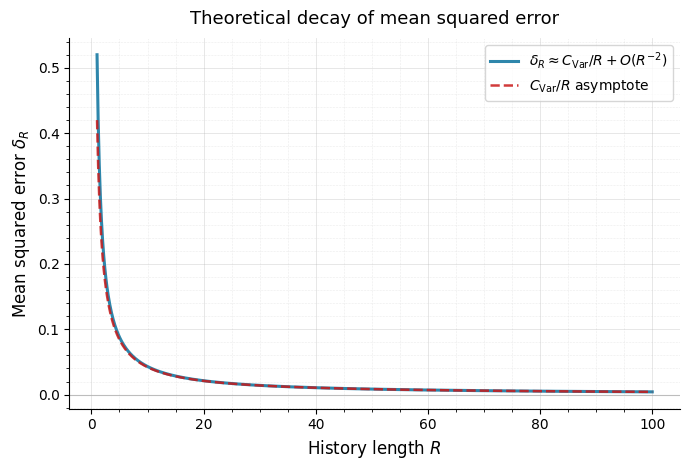

Generate this figure with matplotlib:


import numpy as np
import matplotlib.pyplot as plt
import matplotlib.ticker as ticker
import matplotlib as mpl


def compute_mse_curves(p11, p01, R_max=100, n_points=1000):
    pi1 = p01 / (p01 + (1 - p11))
    C_var = p11 * (1 - p11) / pi1

    R = np.linspace(1, R_max, n_points)
    mse_second_order = C_var / R + 0.1 / R ** 2
    mse_asymptotic   = C_var / R

    return R, mse_second_order, mse_asymptotic


def plot_mse_decay(R, mse_second_order, mse_asymptotic,
                   save_path="mse_decay_plot.png"):
    
    fig, ax = plt.subplots(figsize=(7, 4.8))

    ax.plot(
        R, mse_second_order,
        linewidth=2.2,
        color='#2E86AB',
        label=r'$\delta_R \approx C_{\mathrm{Var}}/R + O(R^{-2})$',
        zorder=3,
    )
    ax.plot(
        R, mse_asymptotic,
        linestyle='--',
        linewidth=1.8,
        color='#C91919',
        alpha=0.85,
        label=r'$C_{\mathrm{Var}}/R$ asymptote',
        zorder=3,
    )

    ax.axhline(0, color='#6B6B6B', lw=0.8, ls='-', alpha=0.4, zorder=1)

    ax.set_xlabel(r'History length $R$', fontsize=12)
    ax.set_ylabel(r'Mean squared error $\delta_R$', fontsize=12)
    ax.set_title(r'Theoretical decay of mean squared error', fontsize=13, pad=10)

    ax.xaxis.set_minor_locator(ticker.AutoMinorLocator())
    ax.yaxis.set_minor_locator(ticker.AutoMinorLocator())
    ax.grid(True, which='major', linestyle='-',  linewidth=0.6, alpha=0.35)
    ax.grid(True, which='minor', linestyle=':', linewidth=0.4, alpha=0.45)
    ax.tick_params(axis='both', labelsize=10)

    ax.legend(frameon=True, fontsize=10)

    plt.tight_layout()
    plt.savefig(save_path, dpi=300, bbox_inches='tight')
    plt.show()


def main():
    mpl.rcParams.update(mpl.rcParamsDefault)
    plt.rcParams.update({
        'axes.spines.top':   False,
        'axes.spines.right': False,
    })

    p11 = 0.7
    p01 = 0.3

    R, mse_second_order, mse_asymptotic = compute_mse_curves(
        p11=p11, p01=p01, R_max=100, n_points=1000
    )

    plot_mse_decay(R, mse_second_order, mse_asymptotic,
                   save_path="mse_decay_plot.png")


if __name__ == "__main__":
    main()
